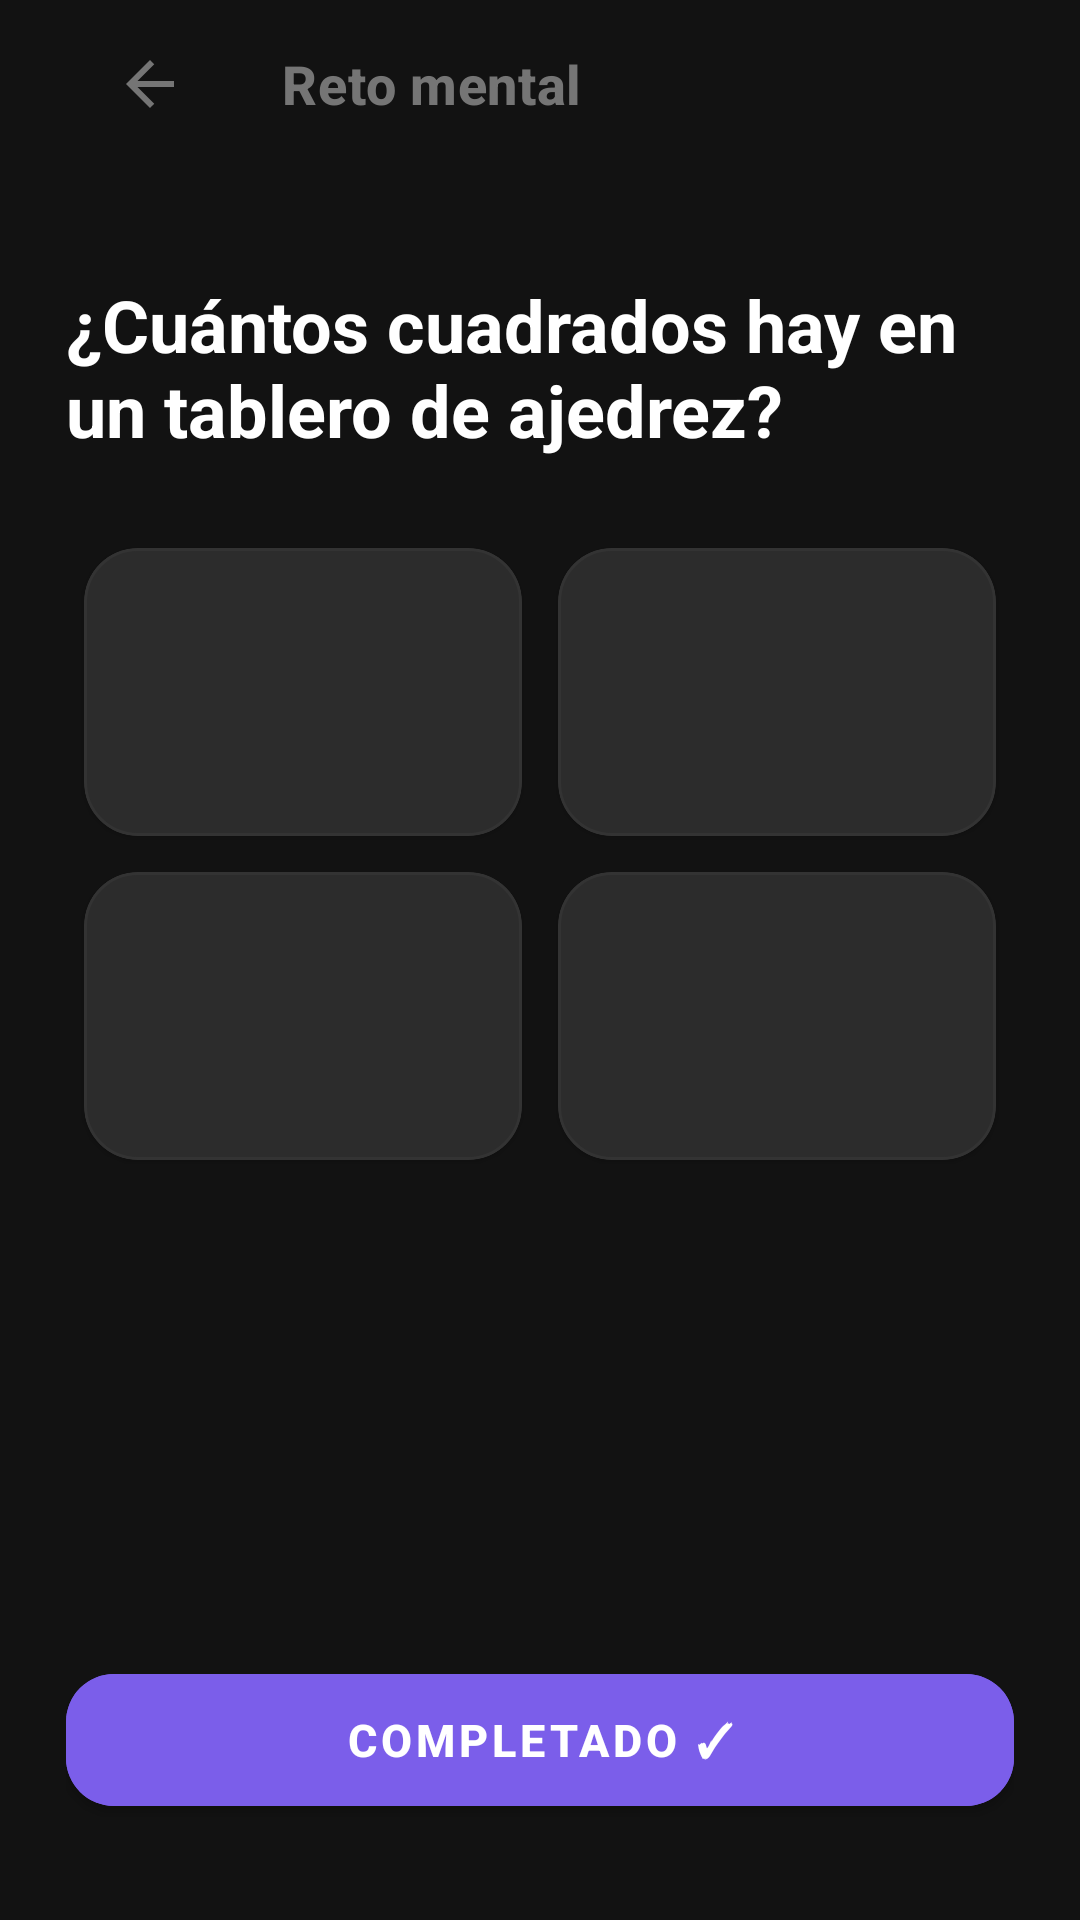

This screen was rendered from an Android layout file. Write that file and the resources it references.
<!-- AndroidManifest.xml: application theme Theme.FocusFlowSinBackend -->
<!-- res/layout/activity_mental.xml -->
<?xml version="1.0" encoding="utf-8"?>
<androidx.constraintlayout.widget.ConstraintLayout
    xmlns:android="http://schemas.android.com/apk/res/android"
    xmlns:app="http://schemas.android.com/apk/res-auto"
    android:layout_width="match_parent"
    android:layout_height="match_parent"
    android:background="@color/bg_dark"
    android:paddingHorizontal="22dp">

    <androidx.appcompat.widget.Toolbar
        android:id="@+id/toolbar"
        android:layout_width="match_parent"
        android:layout_height="?attr/actionBarSize"
        app:navigationIcon="@drawable/ic_arrow_back"
        app:navigationIconTint="@color/text_muted"
        app:title="Reto mental"
        app:titleTextColor="@color/text_muted"
        app:titleTextAppearance="@style/TextAppearance.TopBar"
        app:layout_constraintTop_toTopOf="parent"
        app:layout_constraintStart_toStartOf="parent" />

    <TextView
        android:id="@+id/tv_question"
        android:layout_width="match_parent"
        android:layout_height="wrap_content"
        android:layout_marginTop="36dp"
        android:text="¿Cuántos cuadrados hay en un tablero de ajedrez?"
        android:textColor="@color/text_primary"
        android:textSize="24sp"
        android:textStyle="bold"
        app:layout_constraintTop_toBottomOf="@id/toolbar"
        app:layout_constraintStart_toStartOf="parent" />

    <GridLayout
        android:id="@+id/gl_options"
        android:layout_width="match_parent"
        android:layout_height="wrap_content"
        android:layout_marginTop="24dp"
        android:columnCount="2"
        android:rowCount="2"
        app:layout_constraintTop_toBottomOf="@id/tv_question"
        app:layout_constraintStart_toStartOf="parent">

        <com.google.android.material.card.MaterialCardView
            android:id="@+id/card_option_0"
            android:layout_width="0dp"
            android:layout_height="96dp"
            android:layout_columnWeight="1"
            android:layout_margin="6dp"
            app:cardBackgroundColor="@color/surface"
            app:cardCornerRadius="18dp"
            app:strokeColor="@color/border"
            app:strokeWidth="1dp">
            <TextView
                android:id="@+id/tv_option_0"
                android:layout_width="match_parent"
                android:layout_height="match_parent"
                android:gravity="center"
                android:textColor="@color/text_primary"
                android:textSize="22sp"
                android:textStyle="bold" />
        </com.google.android.material.card.MaterialCardView>

        <com.google.android.material.card.MaterialCardView
            android:id="@+id/card_option_1"
            android:layout_width="0dp"
            android:layout_height="96dp"
            android:layout_columnWeight="1"
            android:layout_margin="6dp"
            app:cardBackgroundColor="@color/surface"
            app:cardCornerRadius="18dp"
            app:strokeColor="@color/border"
            app:strokeWidth="1dp">
            <TextView
                android:id="@+id/tv_option_1"
                android:layout_width="match_parent"
                android:layout_height="match_parent"
                android:gravity="center"
                android:textColor="@color/text_primary"
                android:textSize="22sp"
                android:textStyle="bold" />
        </com.google.android.material.card.MaterialCardView>

        <com.google.android.material.card.MaterialCardView
            android:id="@+id/card_option_2"
            android:layout_width="0dp"
            android:layout_height="96dp"
            android:layout_columnWeight="1"
            android:layout_margin="6dp"
            app:cardBackgroundColor="@color/surface"
            app:cardCornerRadius="18dp"
            app:strokeColor="@color/border"
            app:strokeWidth="1dp">
            <TextView
                android:id="@+id/tv_option_2"
                android:layout_width="match_parent"
                android:layout_height="match_parent"
                android:gravity="center"
                android:textColor="@color/text_primary"
                android:textSize="22sp"
                android:textStyle="bold" />
        </com.google.android.material.card.MaterialCardView>

        <com.google.android.material.card.MaterialCardView
            android:id="@+id/card_option_3"
            android:layout_width="0dp"
            android:layout_height="96dp"
            android:layout_columnWeight="1"
            android:layout_margin="6dp"
            app:cardBackgroundColor="@color/surface"
            app:cardCornerRadius="18dp"
            app:strokeColor="@color/border"
            app:strokeWidth="1dp">
            <TextView
                android:id="@+id/tv_option_3"
                android:layout_width="match_parent"
                android:layout_height="match_parent"
                android:gravity="center"
                android:textColor="@color/text_primary"
                android:textSize="22sp"
                android:textStyle="bold" />
        </com.google.android.material.card.MaterialCardView>
    </GridLayout>

    <TextView
        android:id="@+id/tv_feedback"
        android:layout_width="match_parent"
        android:layout_height="wrap_content"
        android:layout_marginTop="20dp"
        android:textColor="@color/text_muted"
        android:textSize="14sp"
        android:visibility="gone"
        app:layout_constraintTop_toBottomOf="@id/gl_options"
        app:layout_constraintStart_toStartOf="parent" />

    <com.google.android.material.button.MaterialButton
        android:id="@+id/btn_mental_done"
        android:layout_width="match_parent"
        android:layout_height="56dp"
        android:layout_marginBottom="32dp"
        android:text="@string/btn_done_check"
        android:textSize="15sp"
        android:textStyle="bold"
        android:backgroundTint="@color/purple_primary"
        app:cornerRadius="16dp"
        app:layout_constraintBottom_toBottomOf="parent"
        app:layout_constraintStart_toStartOf="parent" />

</androidx.constraintlayout.widget.ConstraintLayout>
<!-- resources referenced by this layout -->
<resources>
  <color name="bg_dark">#121212</color>
  <color name="border">#333333</color>
  <color name="purple_primary">#7B5EEA</color>
  <color name="surface">#2C2C2C</color>
  <color name="text_muted">#757575</color>
  <color name="text_primary">#FFFFFF</color>
  <!-- drawable ic_arrow_back (drawable) -->
  <vector xmlns:android="http://schemas.android.com/apk/res/android"
      android:width="24dp"
      android:height="24dp"
      android:viewportWidth="24"
      android:viewportHeight="24">
      <path
          android:fillColor="@color/text_muted"
          android:pathData="M20,11L7.83,11L13.42,5.41L12,4L4,12L12,20L13.42,18.59L7.83,13L20,13Z" />
  </vector>
  <string name="btn_done_check">Completado ✓</string>
  <style name="TextAppearance.TopBar" parent="TextAppearance.MaterialComponents.Headline6">
          <item name="android:textColor">@color/text_primary</item>
          <item name="android:textStyle">bold</item>
          <item name="android:textSize">18sp</item>
      </style>
  <style name="Theme.FocusFlowSinBackend" parent="Theme.MaterialComponents.DayNight.NoActionBar">
          <item name="colorPrimary">@color/purple_primary</item>
          <item name="android:statusBarColor">@color/bg_dark</item>
      </style>
</resources>
